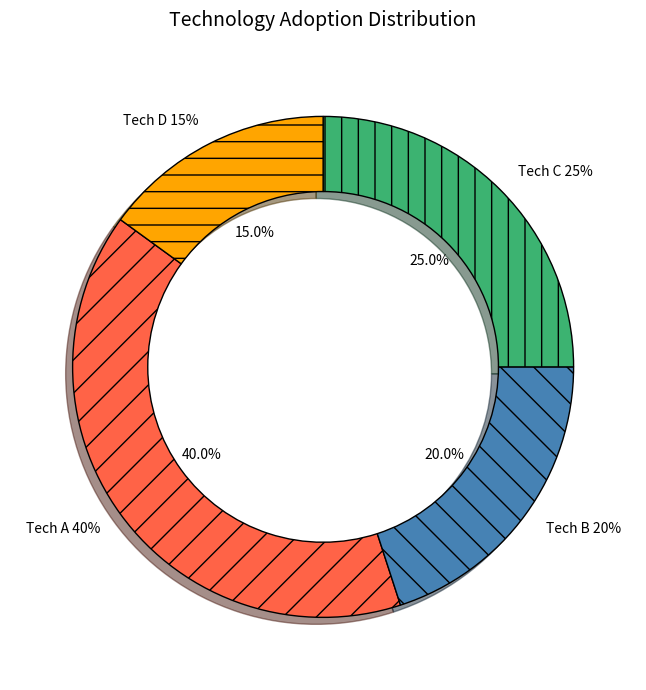

Recreate this plot in Python. (Note: this script raises an exception after producing the figure.)
import matplotlib.pyplot as plt
import numpy as np

# Data
labels = ['Tech A 40%', 'Tech B 20%', 'Tech C 25%', 'Tech D 15%']
sizes = [40, 20, 25, 15]
colors = ['#FF6347', '#4682B4', '#3CB371', '#FFA500']  # Red-orange, Steel blue, Green, Orange
hatches = ['/', '\\', '|', '-']

# Create figure with specified size
plt.figure(figsize=(7, 7))

# Create donut chart
wedges, texts, autotexts = plt.pie(
    sizes,
    labels=labels,
    colors=colors,
    autopct='%1.1f%%',
    startangle=144,
    counterclock=True,
    shadow=True,
    wedgeprops=dict(width=0.3, edgecolor='black'),
    textprops={'fontsize': 10}
)

# Apply per-slice hatch patterns
for wedge, hatch in zip(wedges, hatches):
    wedge.set_hatch(hatch)

# Customize the autopct labels (internal percentages)
for autotext in autotexts:
    autotext.set_color('black')
    autotext.set_fontsize(10)

# Add title
plt.title('Technology Adoption Distribution', fontsize=14, pad=20)

# Adjust layout to prevent clipping
plt.tight_layout()

# Show plot
plt.savefig(r"eval_workspace_gpt-5.2-codex/Qwen3-VL-32B-Instruct/python/pie_18.png", bbox_inches="tight")
